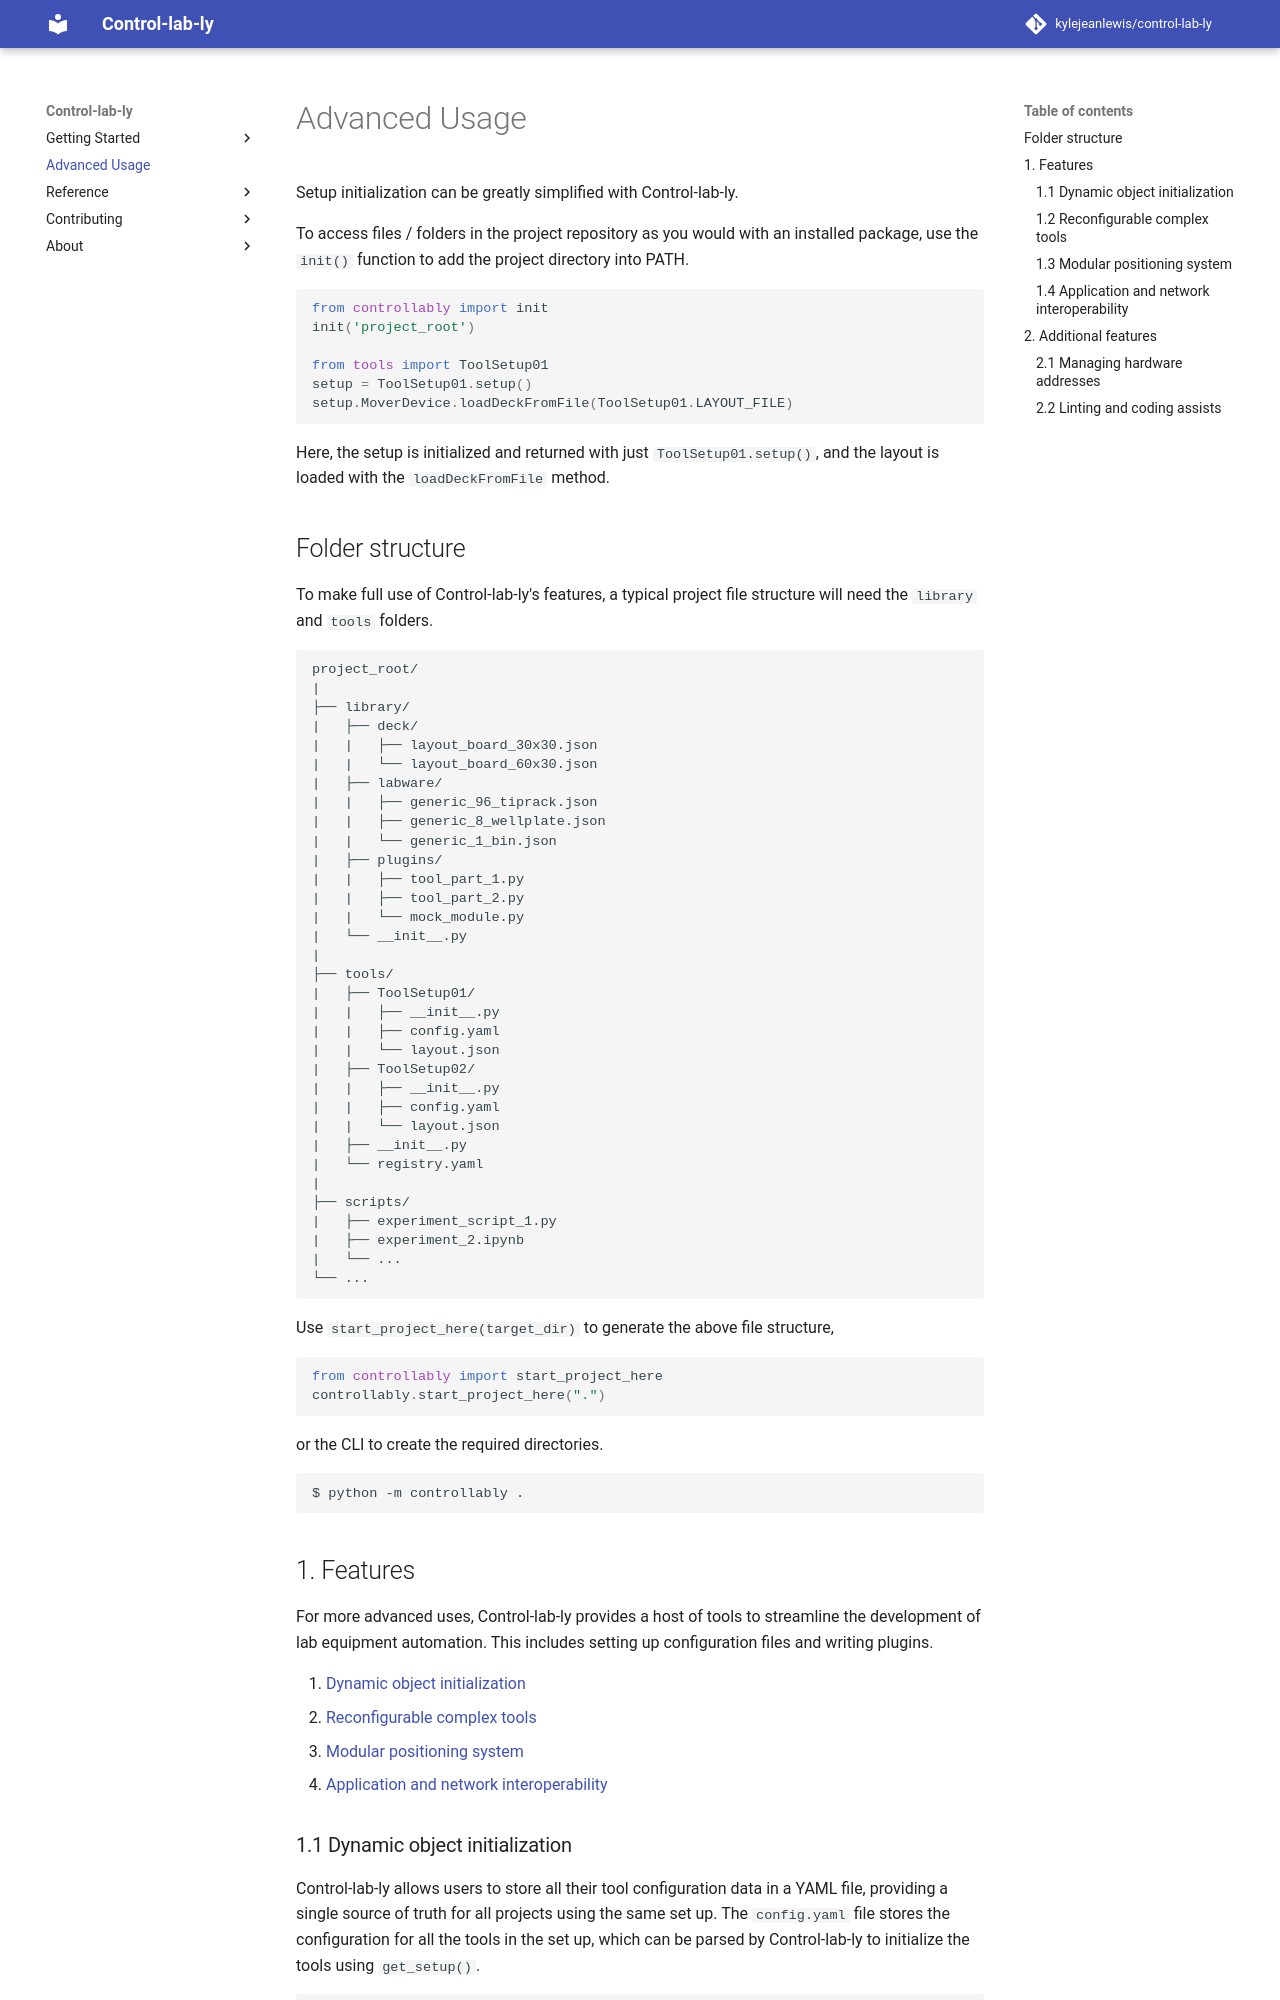

repository: kylejeanlewis/control-lab-ly · page: site/advanced_usage.html · generator: mkdocs

# Advanced Usage
Setup initialization can be greatly simplified with Control-lab-ly.

To access files / folders in the project repository as you would with an installed package, use the `init()` function to add the project directory into PATH.

```python
from controllably import init
init('project_root')

from tools import ToolSetup01
setup = ToolSetup01.setup()
setup.MoverDevice.loadDeckFromFile(ToolSetup01.LAYOUT_FILE)
```

Here, the setup is initialized and returned with just `ToolSetup01.setup()`, and the layout is loaded with the `loadDeckFromFile` method.


## Folder structure
To make full use of Control-lab-ly's features, a typical project file structure will need the `library` and `tools` folders.
```ascii
project_root/
|
├── library/
|   ├── deck/
|   |   ├── layout_board_30x30.json
|   |   └── layout_board_60x30.json
|   ├── labware/
|   |   ├── generic_96_tiprack.json
|   |   ├── generic_8_wellplate.json
|   |   └── generic_1_bin.json
|   ├── plugins/
|   |   ├── tool_part_1.py
|   |   ├── tool_part_2.py
|   |   └── mock_module.py
|   └── __init__.py
|
├── tools/
|   ├── ToolSetup01/
|   |   ├── __init__.py
|   |   ├── config.yaml
|   |   └── layout.json
|   ├── ToolSetup02/
|   |   ├── __init__.py
|   |   ├── config.yaml
|   |   └── layout.json
|   ├── __init__.py
|   └── registry.yaml
|
├── scripts/
|   ├── experiment_script_1.py
|   ├── experiment_2.ipynb
|   └── ...
└── ...
```

Use `start_project_here(target_dir)` to generate the above file structure,
```python
from controllably import start_project_here
controllably.start_project_here(".")
```

or the CLI to create the required directories.
```shell
$ python -m controllably .
```


## 1. Features
For more advanced uses, Control-lab-ly provides a host of tools to streamline the development of lab equipment automation. This includes setting up configuration files and writing plugins.

1. [Dynamic object initialization](#11-dynamic-object-initialization)
2. [Reconfigurable complex tools](#12-reconfigurable-complex-tools)
3. [Modular positioning system](#13-modular-positioning-system)
4. [Application and network interoperability](#14-application-and-network-interoperability)


### 1.1 Dynamic object initialization
Control-lab-ly allows users to store all their tool configuration data in a YAML file, providing a single source of truth for all projects using the same set up. The `config.yaml` file stores the configuration for all the tools in the set up, which can be parsed by Control-lab-ly to initialize the tools using `get_setup()`.
```yaml title="config.yaml"
MyDevice:                                   # user-defined name
  module: controllably.Move.Cartesian       # "from" ...
  class: Gantry                             # "import" ...
  settings:
    port: COM1                              # serial port address
    setting_A: [300,0,200]
    setting_B: [[0,1,0],[-1,0,0]]
```

!!! tip

    A different serial port address or camera index may be used by different machines for the same device. See [**Section 2.1**](#21-managing-hardware-addresses) to find out how to manage the different addresses used by different machines.
